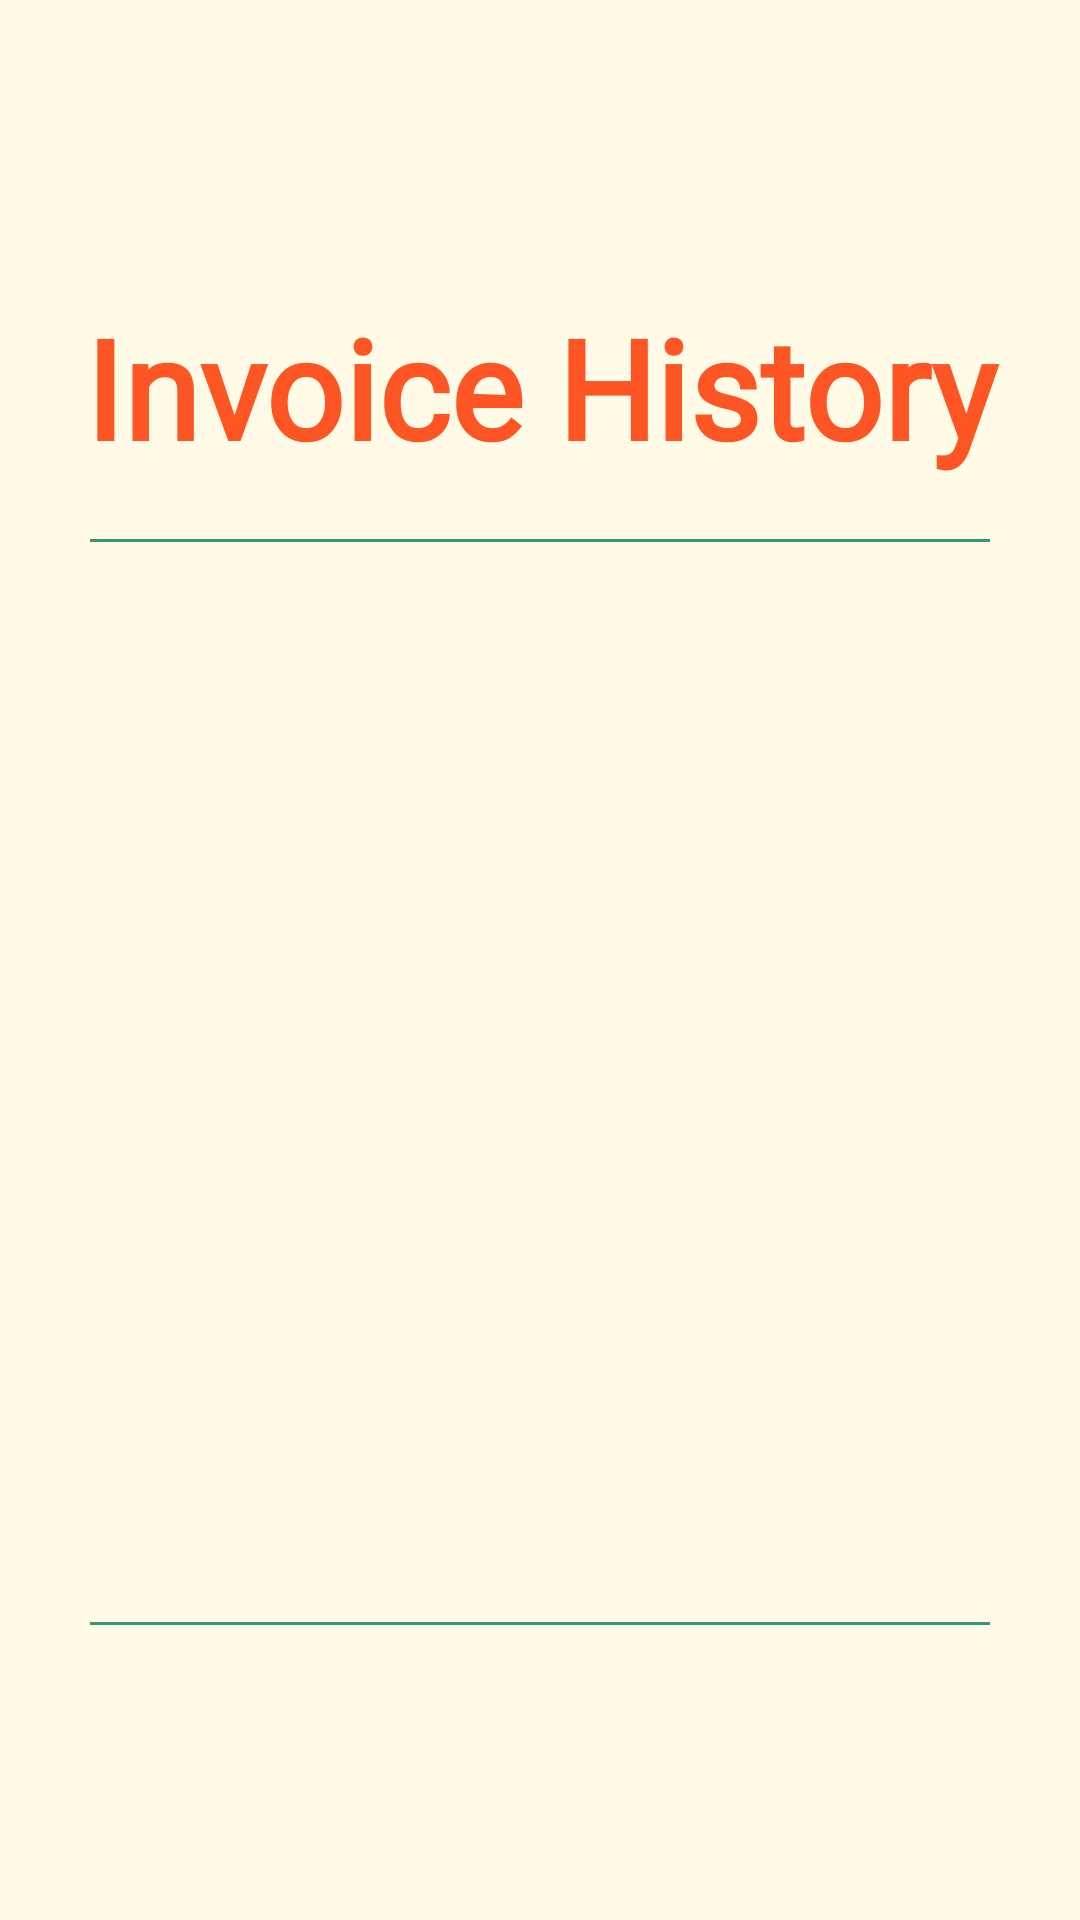

Produce the Android XML layout that renders to this screen, including the resource entries it uses.
<!-- AndroidManifest.xml: application theme AppTheme -->
<!-- res/layout/activity_history.xml -->
<?xml version="1.0" encoding="utf-8"?>
<LinearLayout xmlns:android="http://schemas.android.com/apk/res/android"
    xmlns:app="http://schemas.android.com/apk/res-auto"
    xmlns:tools="http://schemas.android.com/tools"
    android:layout_width="match_parent"
    android:layout_height="match_parent"
    tools:context=".activity.HistoryActivity"
    android:gravity="center"
    android:orientation="vertical"
    android:theme="@style/Basil"
    android:background="@color/basilBackground">

    <TextView
        android:id="@+id/tvTitleHistory"
        android:text="Invoice History"
        android:layout_width="match_parent"
        android:layout_height="wrap_content"
        android:layout_marginBottom="20dp"
        android:textAllCaps="false"
        android:textSize="46sp"
        android:fontFamily="@font/montserrat_semi_bold"
        android:textColor="@color/basilSecondary800"
        android:textStyle="bold"
        android:textAlignment="center"/>

    <View
        android:layout_width="match_parent"
        android:layout_height="1dp"
        android:background="@color/basilPrimary500"
        android:layout_marginHorizontal="30dp"/>

    <androidx.recyclerview.widget.RecyclerView
        android:id="@+id/rvHistoryList"
        android:layout_width="wrap_content"
        android:layout_height="360dp"
        android:scrollbars="vertical">
    </androidx.recyclerview.widget.RecyclerView>

    <View
        android:layout_width="match_parent"
        android:layout_height="1dp"
        android:background="@color/basilPrimary500"
        android:layout_marginHorizontal="30dp"/>


</LinearLayout>
<!-- resources referenced by this layout -->
<resources>
  <color name="basilBackground">#FFFBE6</color>
  <color name="basilPrimary500">#37966F</color>
  <color name="basilSecondary800">#FD5523</color>
  <style name="Basil" parent="Theme.AppCompat.Light">
          <item name="colorPrimary">@color/basilPrimary500</item>
          <item name="colorPrimaryDark">@color/basilPrimary800</item>
          <item name="colorSecondary">@color/basilSecondary800</item>
          <item name="android:textColor">@color/basilPrimary800</item>
          <item name="android:textColorHint">@color/basilPrimary500</item>
          <item name="android:actionMenuTextColor">@color/basilPrimary800</item>
          <item name="colorControlHighlight">@color/basilBackgroundDarker</item>
          <item name="android:windowActivityTransitions">true</item>
      </style>
  <style name="AppTheme" parent="Theme.AppCompat.Light">
          
          <item name="colorPrimary">@color/basilBackground</item>
          <item name="colorPrimaryDark">@color/basilBackgroundDark</item>
          <item name="colorAccent">@color/basilSecondary800</item>
          <item name="android:textColor">@color/basilPrimary500</item>
          <item name="android:actionMenuTextColor">@color/basilPrimary800</item>
          <item name="android:textColorPrimary">@color/basilPrimary800</item>
          <item name="android:titleTextAppearance">@style/ActionBar</item>
          <item name="android:windowActivityTransitions">true</item>
      </style>
  <color name="basilPrimary800">#356859</color>
  <color name="basilBackgroundDarker">#29302e</color>
  <color name="basilBackgroundDark">#d6d0ae</color>
  <style name="ActionBar" parent="android:TextAppearance">
          <item name="fontFamily">@font/lekton_bold</item>
      </style>
</resources>
